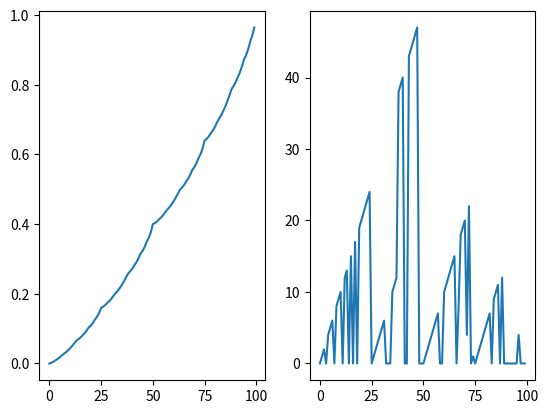

Generate this figure with matplotlib:
"""
Gambler's Problem

Gambler bets on:

H - wins twice he staked on the bet
T - looses what he staked on the bet

Game ends when he reaches 100$

action = {0, 1, ... min(s, 100-s)}
"""
import numpy as np
import matplotlib.pyplot as plt

p_head = 0.4
goal = 100

value_function = np.zeros(goal)
optimal_policy = np.zeros(goal, dtype = int)

def get_actions(state):
    global goal

    return list(range(min(state, goal - state) + 1))

def value_iteration(gamma = 0.9, delta = 10**(-3)):
    global prob_head, goal

    max_improvement = delta + 1

    while max_improvement > delta:
        max_improvement = 0

        for state in range(goal):
            best_improvement = -1
            actions = get_actions(state)
            old_state_value = value_function[state]

            for action in actions:
                #Betting amount action
                 loosing_state = state - action
                 winning_state = state + action

                 if loosing_state == 0:
                     loosing_value = 0
                 else:
                     loosing_value = value_function[loosing_state]

                 if winning_state == goal:
                     winning_value = 1
                     reward = 1
                 else:
                     winning_value = value_function[winning_state]
                 reward = 0

                 new_state_value = p_head*(gamma*winning_value + reward) + gamma*(1-p_head)*loosing_value

                 if new_state_value >= value_function[state]:
                     value_function[state] = new_state_value
                     improvement = abs(new_state_value - old_state_value)

                     if improvement > max_improvement:
                         max_improvement = improvement

def get_optimal_policy(gamma = 0.9):
    global prob_head, goal

    for state in range(goal):

        best_action_value = -1
        best_action = 1
        actions = get_actions(state)

        for action in actions:
            #Betting amount action
             loosing_state = state - action
             winning_state = state + action

             if loosing_state == 0:
                 loosing_value = 0
             else:
                 loosing_value = value_function[loosing_state]

             if winning_state == goal:
                 winning_value = 1
                 reward = 1
             else:
                 winning_value = value_function[winning_state]
             reward = 0

             new_state_value = p_head*(gamma*winning_value + reward) + gamma*(1-p_head)*loosing_value

             if new_state_value > best_action_value:
                 best_action_value = new_state_value
                 best_action = action

        optimal_policy[state] = best_action
value_iteration(gamma = 1, delta = 10**(-10))
get_optimal_policy()

plt.subplot(1,2,1)
plt.plot(value_function)
plt.subplot(1,2,2)
plt.plot(optimal_policy)
plt.show()
